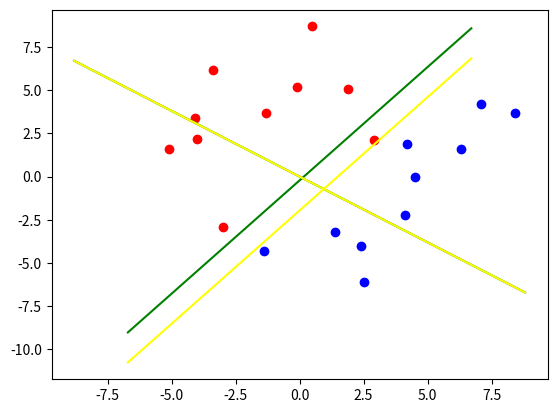

Write Python code to recreate this figure.
#该代码对应第三大题第二小题
import numpy as np
import matplotlib.pyplot as plt

w1=np.array([[0.1,1.1],[6.8,7.1],[-3.5,-4.1],[2.0,2.7],[4.1,2.8],[3.1,5.0],[-0.8,-1.3],[0.9,1.2],[5.0,6.4],[3.9,4.0]])
w2=np.array([[7.1,4.2],[-1.4,-4.3],[4.5,0.0],[6.3,1.6],[4.2,1.9],[1.4,-3.2],[2.4,-4.0],[2.5,-6.1],[8.4,3.7],[4.1,-2.2]])
w3=np.array([[-3.0,-2.9],[0.5,8.7],[2.9,2.1],[-0.1,5.2],[-4.0,2.2],[-1.3,3.7],[-3.4,6.2],[-4.1,3.4],[-5.1,1.6],[1.9,5.1]])
w4=np.array([[-2.0,-8.4],[-8.9,0.2],[-4.2,-7.7],[-8.5,-3.2],[-6.7,-4.0],[-0.5,-9.2],[-5.3,-6.7],[-8.7,-6.4],[-7.1,-9.7],[-8.0,-6.3]])
def oldfisher():#这是采用两组样本中间值作为阈值的Fisher判别法
    #以下过程严格按照书中定义实现，符号也是一样的
    wrong=0
    m1=np.array([0.0,0.0])
    m2=np.array([0.0,0.0])
    for i in range(0,10):
        m1+=w2[i]
    for i in range(0,10):
        m2+=w3[i]
    m1/=10
    m2/=10
    s1=np.array([[0.0,0.0],[0.0,0.0]])
    s2=np.array([[0.0,0.0],[0.0,0.0]])
    for i in range(0,10):
        s1+=np.dot((w2[i]-m1).reshape(-1,1),(w2[i]-m1).reshape(1,-1))
    for i in range(0,10):
        s2+=np.dot((w3[i]-m2).reshape(-1,1),(w3[i]-m2).reshape(1,-1))
    sw=s1+s2
    w=np.dot(np.linalg.inv(sw),(m1-m2))
    plt.plot([-w[0]*100,w[0]*100],[-w[1]*100,w[1]*100],'green')#做出投影方向
    w0=(np.dot(w,m1)+np.dot(w,m2))*(-0.5)
    plt.plot([w[1]*100,-w[1]*100],[-w0/w[1]-w[0]*100,-w0/w[1]+w[0]*100],'green')#做出分离面
    for i in range(0,10):#计算错分的数量
        if(np.dot(w,w2[i])+w0<0):
            wrong+=1
        if(np.dot(w,w3[i])+w0>0):
            wrong+=1
    print(wrong*0.05)

def newfisher():#除了修改阈值的取值之外其他都是一样的
    wrong=0
    m1=np.array([0.0,0.0])
    m2=np.array([0.0,0.0])
    for i in range(0,10):
        m1+=w2[i]
    for i in range(0,10):
        m2+=w3[i]
    m1/=10
    m2/=10
    s1=np.array([[0.0,0.0],[0.0,0.0]])
    s2=np.array([[0.0,0.0],[0.0,0.0]])
    for i in range(0,10):
        s1+=np.dot((w2[i]-m1).reshape(-1,1),(w2[i]-m1).reshape(1,-1))
    for i in range(0,10):
        s2+=np.dot((w3[i]-m2).reshape(-1,1),(w3[i]-m2).reshape(1,-1))
    sw=s1+s2
    w=np.dot(np.linalg.inv(sw),(m1-m2))
    plt.plot([-w[0]*100,w[0]*100],[-w[1]*100,w[1]*100],'yellow')
    count=0
    w0=0
    m=np.array([0.0,0.0])
    for i in range(0,10):
        m+=w2[i]
        m+=w3[i]
    m/=20
    w0=np.dot(w,m1)*(-0.65)+np.dot(w,m2)*(-0.35)
    plt.plot([w[1]*100,-w[1]*100],[-w0/w[1]-w[0]*100,-w0/w[1]+w[0]*100],'yellow')
    for i in range(0,10):
        if(np.dot(w,w2[i])+w0<0):
            wrong+=1
        if(np.dot(w,w3[i])+w0>0):
            wrong+=1
    print(wrong*0.05)
    
oldfisher()
newfisher()

x2=w2[:,0]
y2=w2[:,1]
x3=w3[:,0]
y3=w3[:,1]
plt.scatter(x2, y2, color='blue')
plt.scatter(x3, y3, color='red')
plt.show()